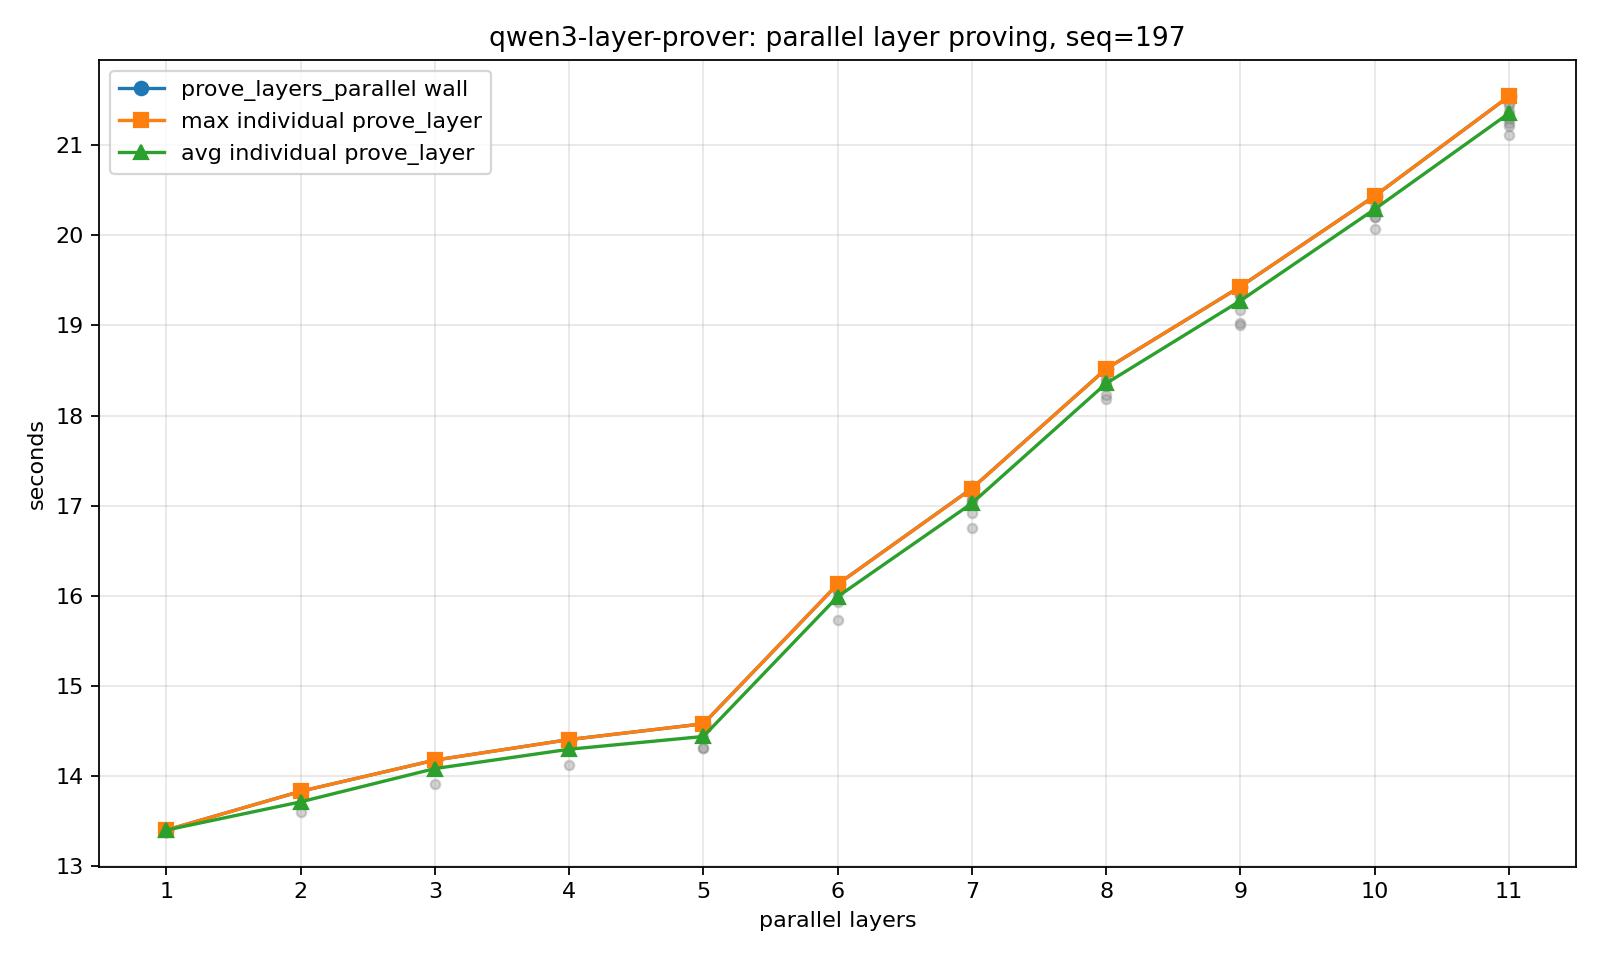

The data file committed next to this chart (first rows):
layers, prove_layers_parallel_wall_s, decoder_total_s, layer, prove_layer_s
1, 13.4, 14.46, 0, 13.4
2, 13.83, 14.91, 0, 13.6
2, 13.83, 14.91, 1, 13.83
3, 14.18, 15.33, 0, 13.91
3, 14.18, 15.33, 1, 14.16
3, 14.18, 15.33, 2, 14.18
4, 14.4, 15.57, 0, 14.12
4, 14.4, 15.57, 1, 14.37
4, 14.4, 15.57, 2, 14.4
4, 14.4, 15.57, 3, 14.29
5, 14.58, 15.78, 0, 14.31
5, 14.58, 15.78, 1, 14.55
5, 14.58, 15.78, 2, 14.58
5, 14.58, 15.78, 3, 14.44
5, 14.58, 15.78, 4, 14.32
6, 16.13, 17.5, 0, 15.74
6, 16.13, 17.5, 1, 16.05
6, 16.13, 17.5, 2, 16.13
6, 16.13, 17.5, 3, 16.06
6, 16.13, 17.5, 4, 15.93
6, 16.13, 17.5, 5, 16.03
7, 17.19, 18.64, 0, 16.92
7, 17.19, 18.64, 1, 17.06
7, 17.19, 18.64, 2, 17.14
7, 17.19, 18.64, 3, 17.07
7, 17.19, 18.64, 4, 16.76
7, 17.19, 18.64, 5, 17.05
7, 17.19, 18.64, 6, 17.19
8, 18.52, 20.04, 0, 18.34
8, 18.52, 20.04, 1, 18.49
8, 18.52, 20.04, 2, 18.52
8, 18.52, 20.04, 3, 18.38
8, 18.52, 20.04, 4, 18.18
8, 18.52, 20.04, 5, 18.22
8, 18.52, 20.04, 6, 18.32
8, 18.52, 20.04, 7, 18.4
9, 19.43, 21.01, 0, 19.03
9, 19.43, 21.01, 1, 19.43
9, 19.43, 21.01, 2, 19.41
9, 19.43, 21.01, 3, 19.35
9, 19.43, 21.01, 4, 19
9, 19.43, 21.01, 5, 19.33
9, 19.43, 21.01, 6, 19.17
9, 19.43, 21.01, 7, 19.4
9, 19.43, 21.01, 8, 19.34
10, 20.43, 22.13, 0, 20.07
10, 20.43, 22.13, 1, 20.35
10, 20.43, 22.13, 2, 20.43
10, 20.43, 22.13, 3, 20.2
10, 20.43, 22.13, 4, 20.2
10, 20.43, 22.13, 5, 20.28
10, 20.43, 22.13, 6, 20.26
10, 20.43, 22.13, 7, 20.41
10, 20.43, 22.13, 8, 20.27
10, 20.43, 22.13, 9, 20.4
11, 21.54, 23.31, 0, 21.28
11, 21.54, 23.31, 1, 21.45
11, 21.54, 23.31, 2, 21.53
11, 21.54, 23.31, 3, 21.38
11, 21.54, 23.31, 4, 21.32
... 6 more rows
